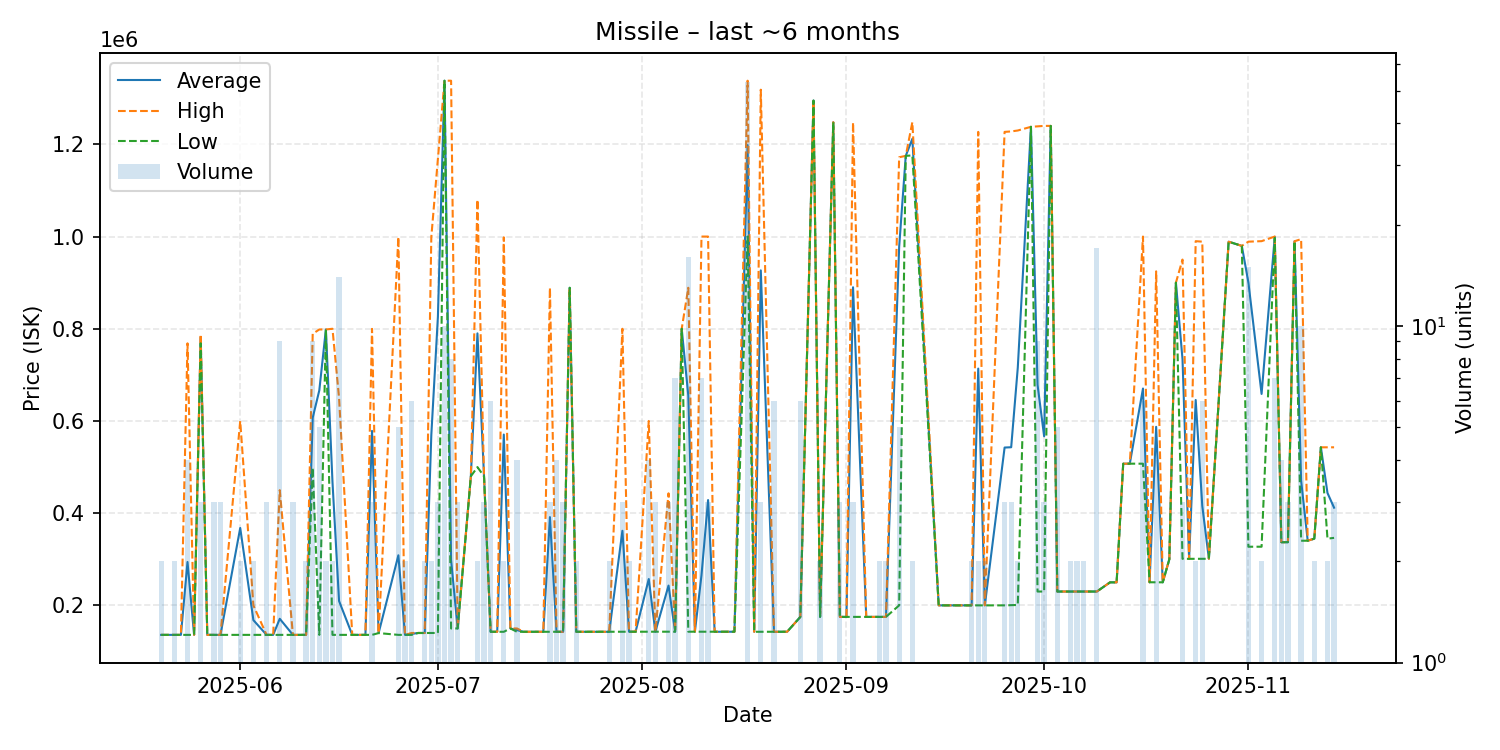

The table this chart was drawn from, first rows:
date, average, highest, lowest, order_count, volume
2025-05-20, 136100, 136100, 136100, 2, 2
2025-05-22, 136100, 136100, 136100, 1, 2
2025-05-23, 136100, 136100, 136100, 1, 1
2025-05-24, 294175, 768400, 136100, 3, 4
2025-05-25, 136100, 136100, 136100, 1, 1
2025-05-26, 781433, 787900, 768500, 3, 3
2025-05-27, 136100, 136100, 136100, 1, 1
2025-05-28, 136100, 136100, 136100, 2, 3
2025-05-29, 136100, 136100, 136100, 2, 3
2025-06-01, 367950, 599800, 136100, 2, 2
2025-06-03, 168050, 200000, 136100, 2, 2
2025-06-05, 136100, 136100, 136100, 1, 3
2025-06-06, 136100, 136100, 136100, 1, 1
2025-06-07, 170978, 450000, 136100, 6, 9
2025-06-09, 136100, 136100, 136100, 3, 3
2025-06-10, 136100, 136100, 136100, 1, 1
2025-06-11, 136100, 136100, 136100, 2, 2
2025-06-12, 606956, 789000, 498500, 7, 9
2025-06-13, 666300, 798500, 136100, 4, 5
2025-06-14, 798500, 798500, 798500, 1, 2
2025-06-15, 468050, 800000, 136100, 2, 2
2025-06-16, 209514, 650000, 136100, 6, 14
2025-06-18, 136100, 136100, 136100, 1, 1
2025-06-20, 136100, 136100, 136100, 1, 1
2025-06-21, 578533, 799750, 136100, 3, 3
2025-06-22, 140000, 140000, 140000, 1, 1
2025-06-25, 308680, 999000, 136100, 4, 5
2025-06-26, 136100, 136100, 136100, 2, 2
2025-06-27, 138150, 140200, 136100, 3, 6
2025-06-28, 140200, 140200, 140200, 1, 1
2025-06-29, 140200, 140200, 140200, 2, 2
2025-06-30, 569600, 999000, 140200, 2, 2
2025-07-01, 826033, 1168950, 140200, 3, 3
2025-07-02, 1338000, 1338000, 1338000, 1, 10
2025-07-03, 298500, 1338000, 150000, 3, 8
2025-07-04, 150000, 150000, 150000, 3, 3
2025-07-06, 480000, 480000, 480000, 1, 1
2025-07-07, 790000, 1080000, 500000, 2, 2
2025-07-08, 480000, 480000, 480000, 2, 3
2025-07-09, 142800, 142800, 142800, 1, 6
2025-07-10, 142800, 142800, 142800, 1, 1
2025-07-11, 570550, 998300, 142800, 2, 2
2025-07-12, 150000, 150000, 150000, 1, 1
2025-07-13, 146400, 150000, 142800, 3, 4
2025-07-14, 142800, 142800, 142800, 1, 1
2025-07-15, 142800, 142800, 142800, 1, 1
2025-07-16, 142800, 142800, 142800, 1, 1
2025-07-17, 142800, 142800, 142800, 1, 1
2025-07-18, 391500, 888900, 142800, 3, 3
2025-07-19, 142800, 142800, 142800, 3, 4
2025-07-20, 142833, 142900, 142800, 3, 3
2025-07-21, 888900, 888900, 888900, 1, 1
2025-07-22, 142800, 142800, 142800, 2, 2
2025-07-27, 142800, 142800, 142800, 1, 2
2025-07-29, 361867, 800000, 142800, 3, 3
2025-07-30, 143000, 143000, 143000, 2, 2
2025-07-31, 143000, 143000, 143000, 1, 1
2025-08-02, 257250, 600000, 143000, 4, 4
2025-08-03, 143000, 143000, 143000, 2, 3
2025-08-05, 243033, 443100, 143000, 3, 3
... 73 more rows
